7-way image classification set "Left camera" from GitHub (mufteevir/comp_vision); label vocabulary: good, no insert, chipped insert, turned bush, no bush, bush not found, cracking bush.

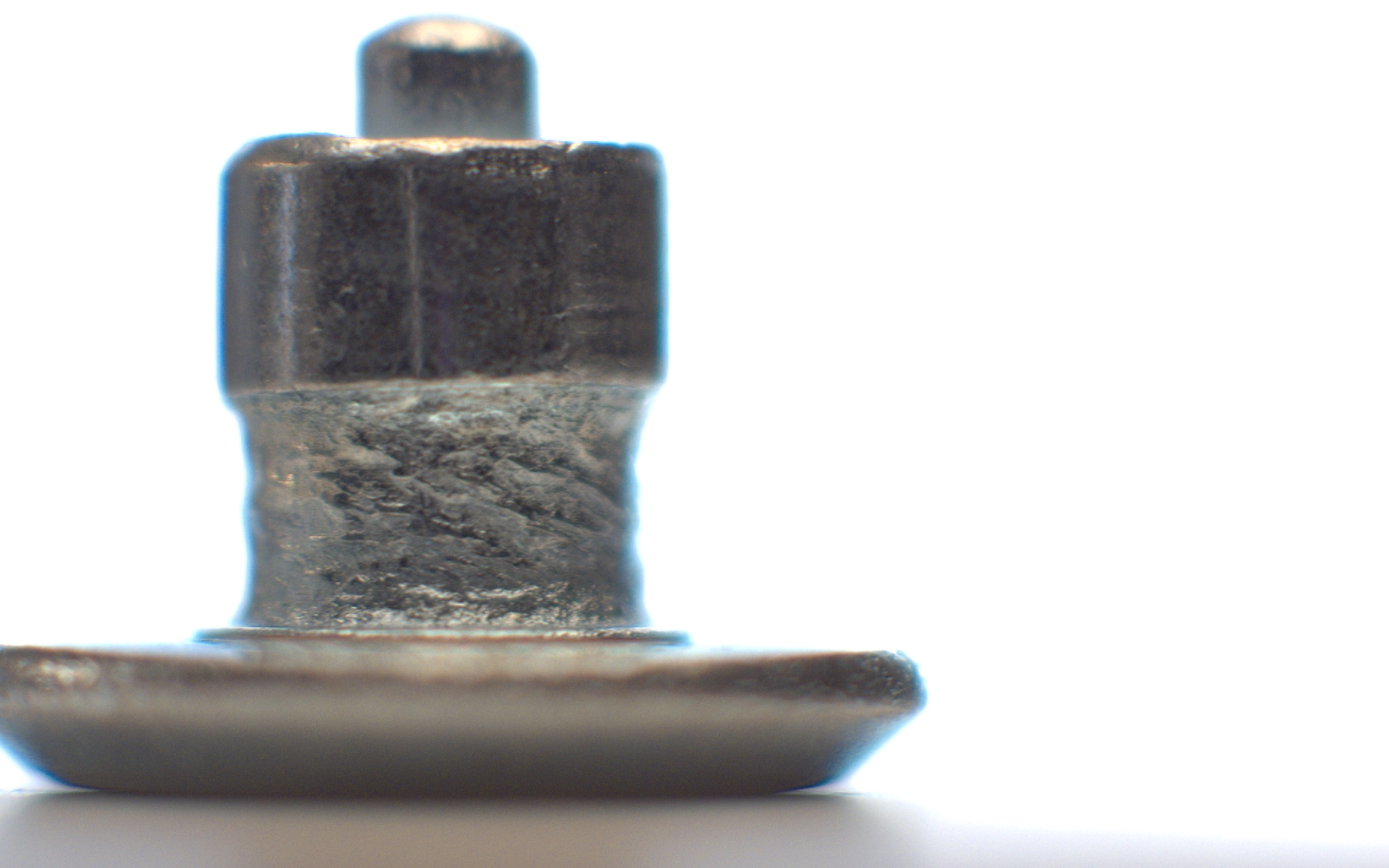
Label: no bush

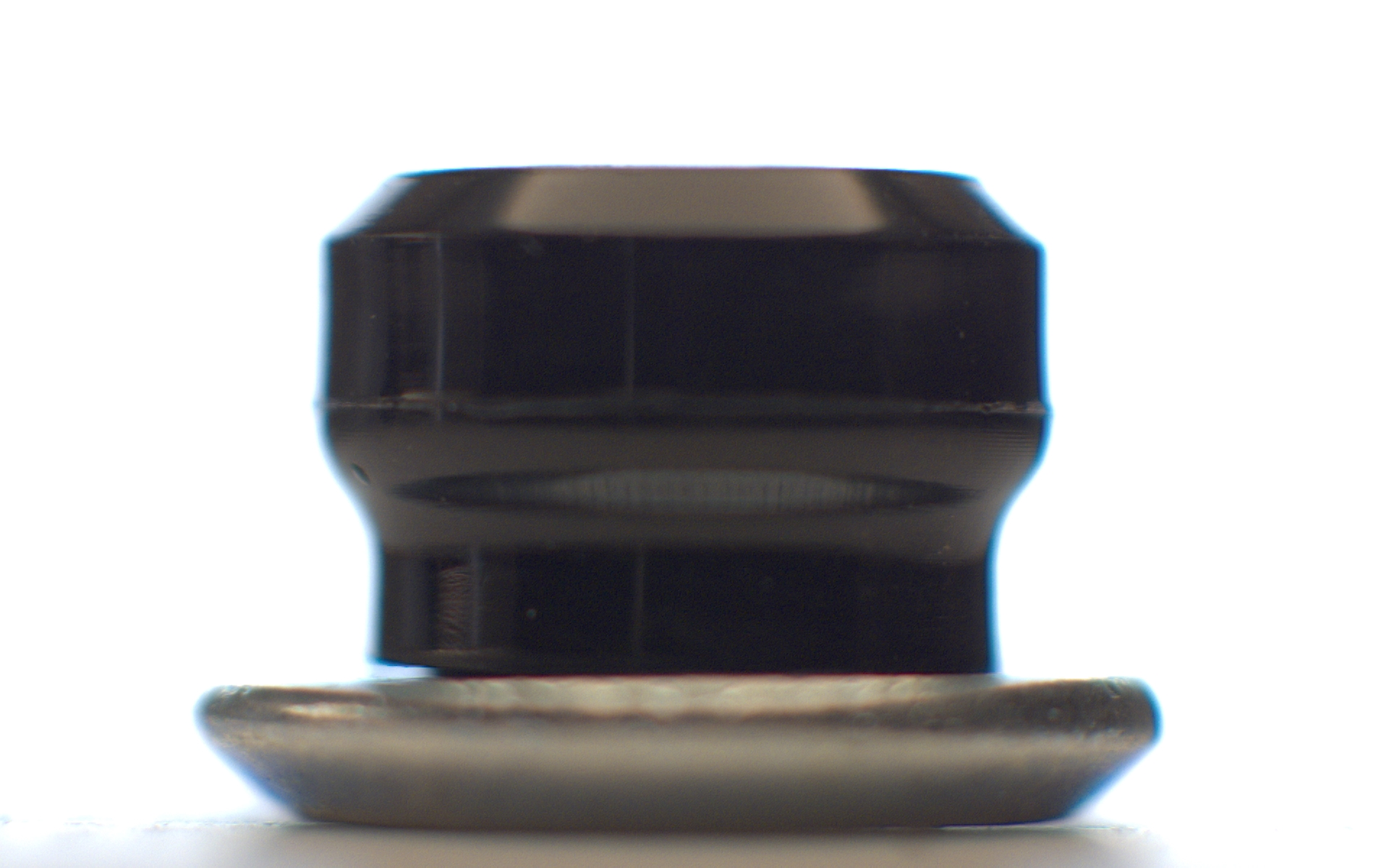
Label: no insert

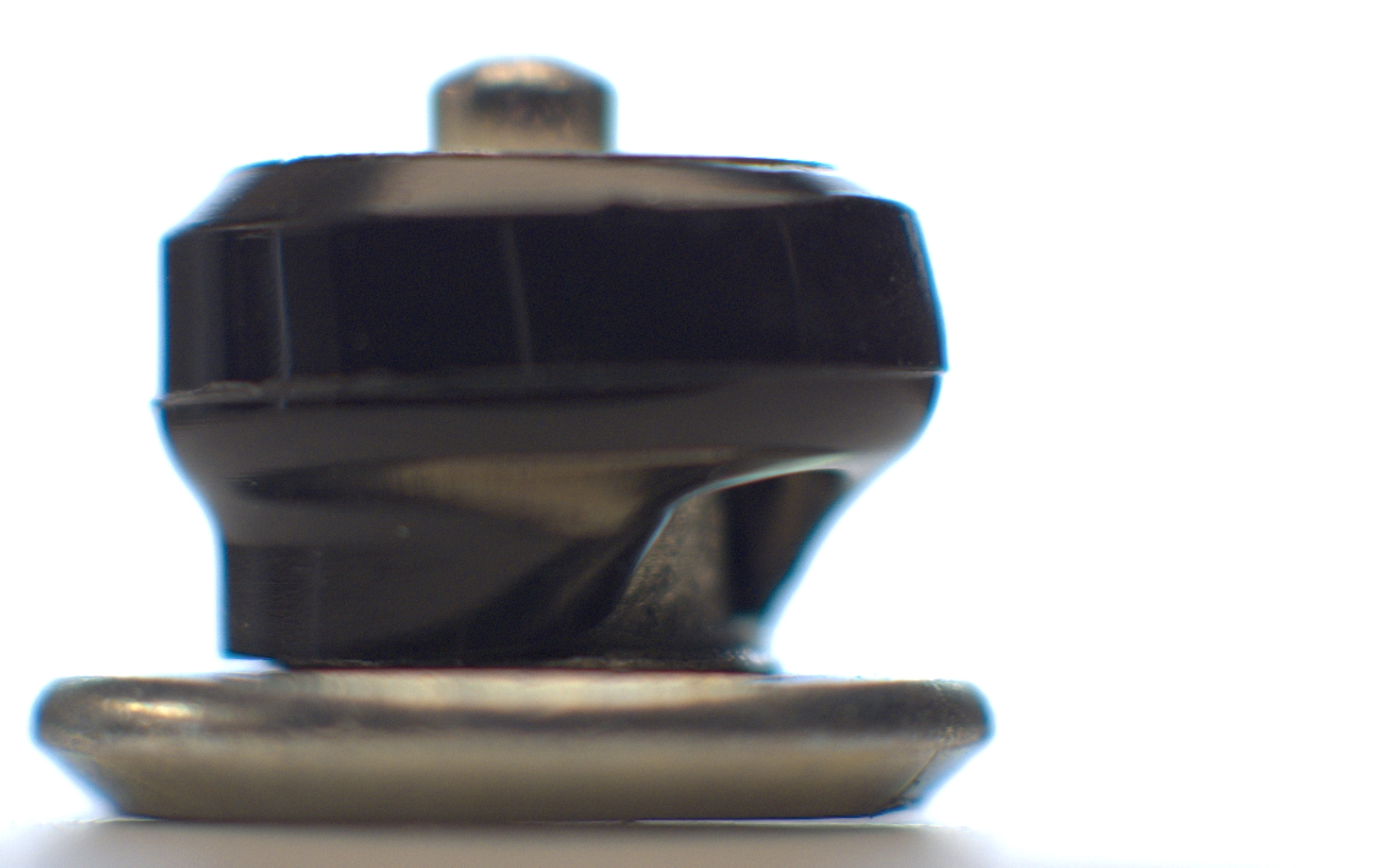
Label: bush not found

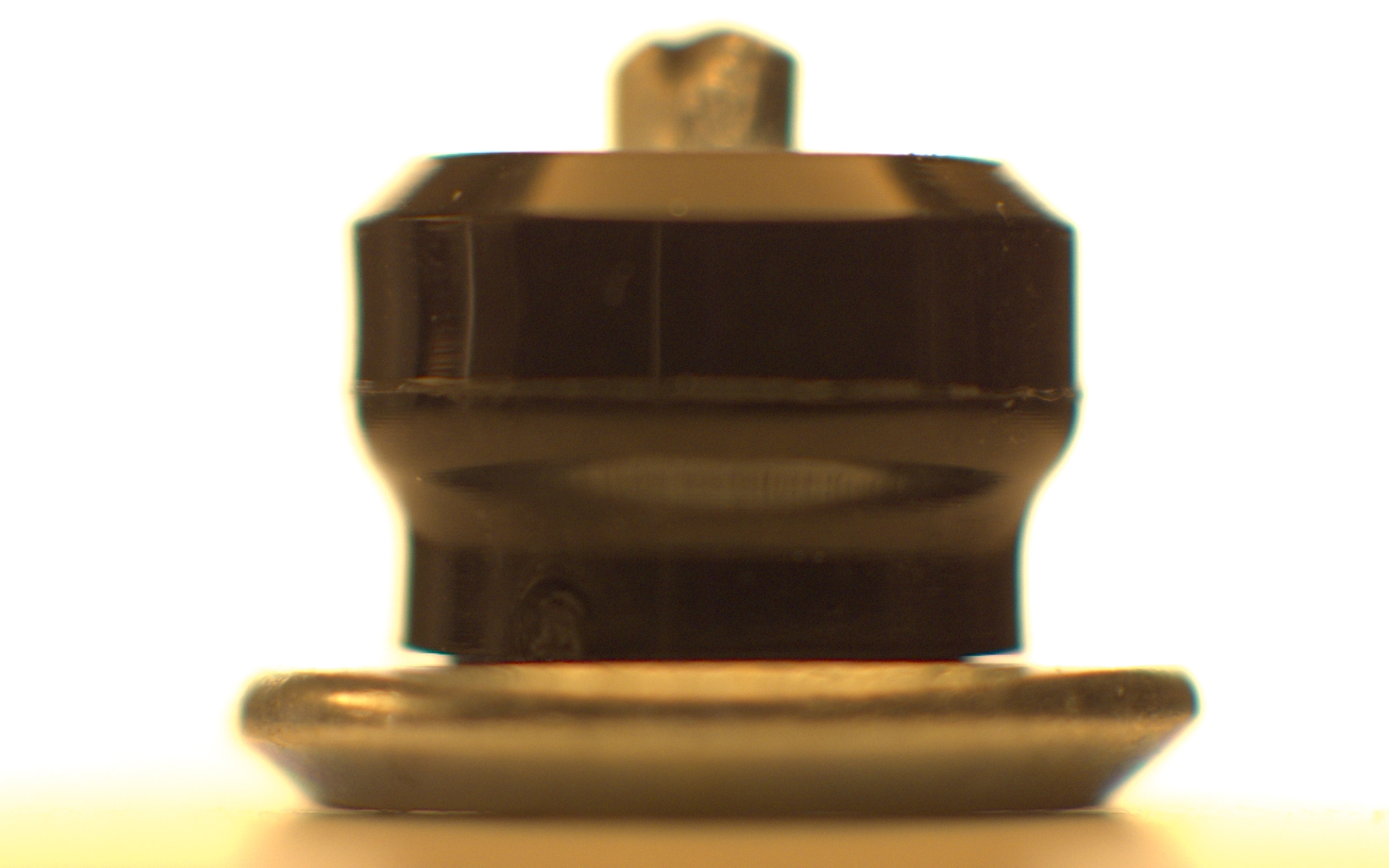
Label: chipped insert

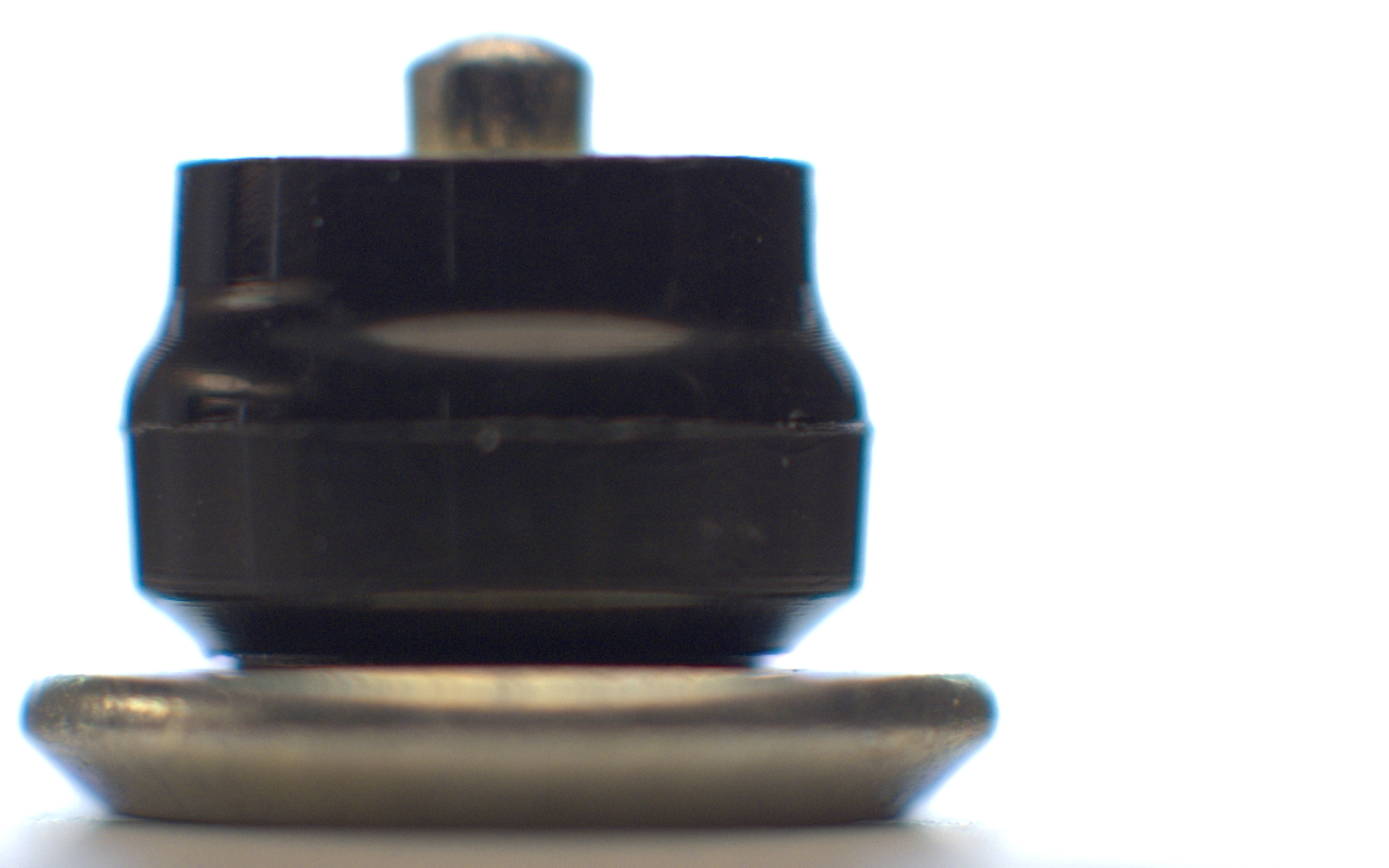
Label: turned bush

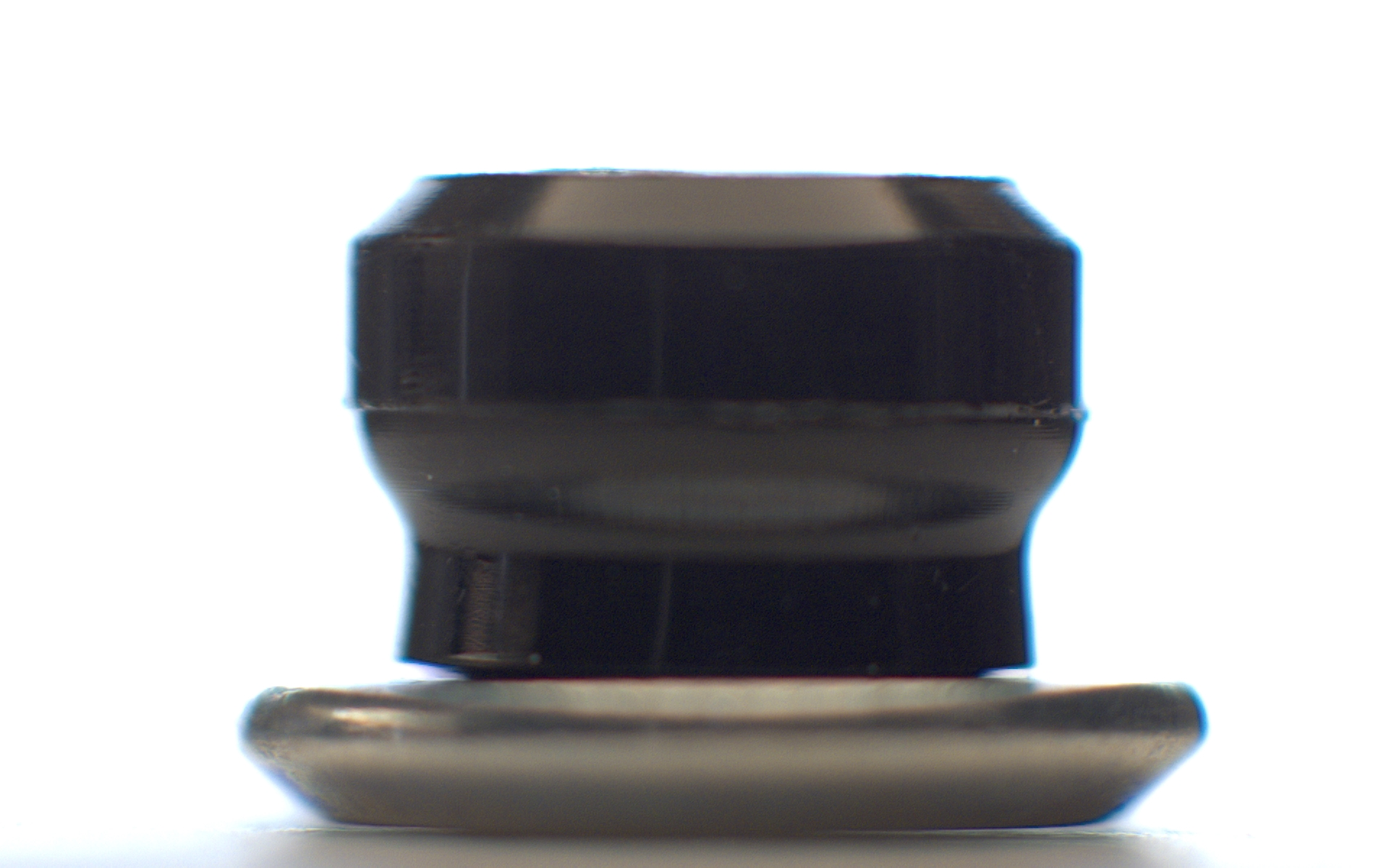
Label: no insert
